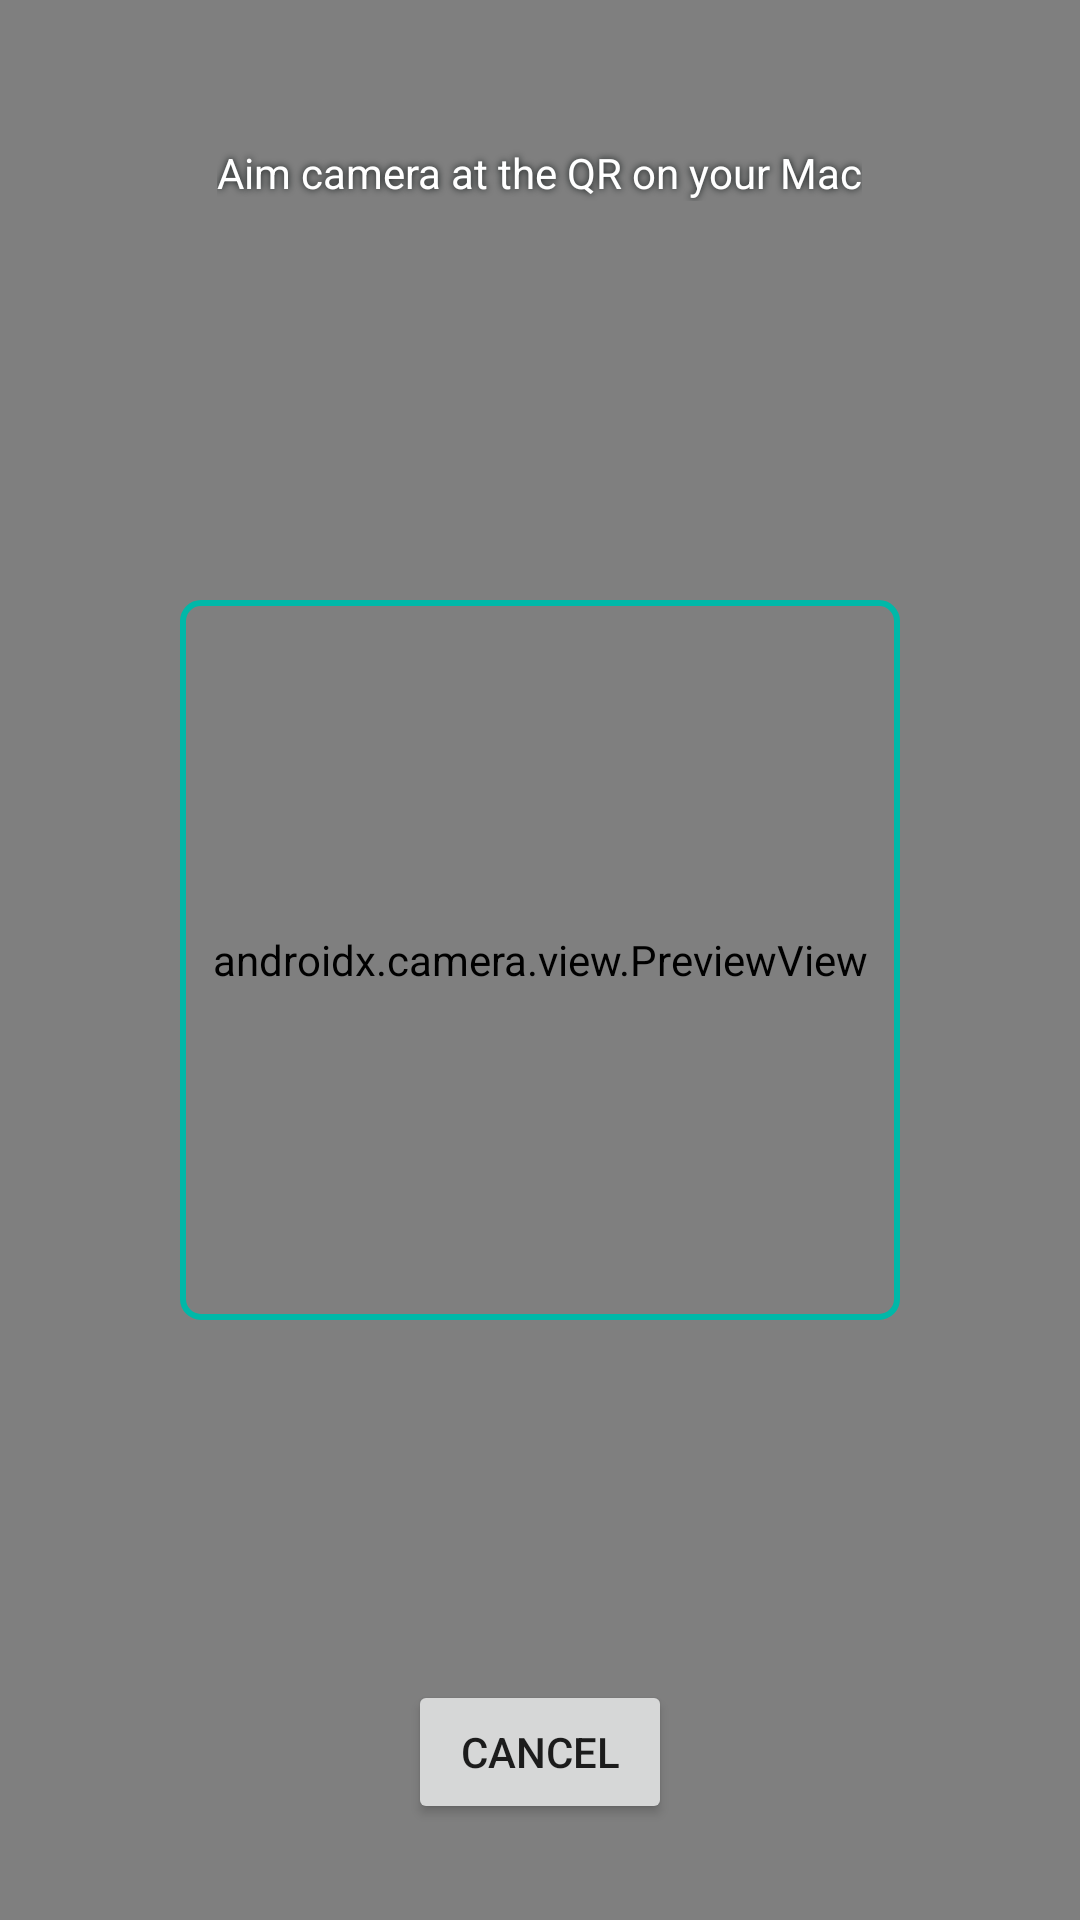

This screen was rendered from an Android layout file. Write that file and the resources it references.
<!-- AndroidManifest.xml: application theme AppTheme -->
<!-- res/layout/activity_qr_scanner.xml -->
<?xml version="1.0" encoding="utf-8"?>
<FrameLayout xmlns:android="http://schemas.android.com/apk/res/android"
    android:layout_width="match_parent"
    android:layout_height="match_parent"
    android:background="@android:color/black">

    <androidx.camera.view.PreviewView
        android:id="@+id/preview"
        android:layout_width="match_parent"
        android:layout_height="match_parent" />

    <View
        android:id="@+id/targetFrame"
        android:layout_width="240dp"
        android:layout_height="240dp"
        android:layout_gravity="center"
        android:background="@drawable/qr_target_frame" />

    <TextView
        android:layout_width="wrap_content"
        android:layout_height="wrap_content"
        android:layout_gravity="top|center"
        android:layout_marginTop="48dp"
        android:text="Aim camera at the QR on your Mac"
        android:textColor="#ffffff"
        android:textSize="14sp"
        android:shadowColor="@color/brand_surface"
        android:shadowDx="0"
        android:shadowDy="0"
        android:shadowRadius="6" />

    <Button
        android:id="@+id/cancelButton"
        android:layout_width="wrap_content"
        android:layout_height="wrap_content"
        android:layout_gravity="bottom|center"
        android:layout_marginBottom="32dp"
        android:text="Cancel" />
</FrameLayout>
<!-- resources referenced by this layout -->
<resources>
  <color name="brand_surface">#0E1414</color>
  <!-- drawable qr_target_frame (drawable) -->
  <?xml version="1.0" encoding="utf-8"?>
  <shape xmlns:android="http://schemas.android.com/apk/res/android" android:shape="rectangle">
      <stroke android:width="2dp" android:color="@color/brand_primary" />
      <corners android:radius="6dp" />
      <solid android:color="@android:color/transparent" />
  </shape>
  <style name="AppTheme" parent="Theme.MaterialComponents.DayNight.NoActionBar">
          <item name="colorPrimary">@color/brand_primary</item>
          <item name="colorPrimaryDark">@color/brand_primary_dark</item>
          <item name="colorAccent">@color/brand_accent</item>
          <item name="android:statusBarColor">@color/brand_surface</item>
          <item name="android:navigationBarColor">@color/brand_surface</item>
      </style>
  <color name="brand_primary">#00B8A8</color>
  <color name="brand_primary_dark">#063532</color>
  <color name="brand_accent">#FFA340</color>
</resources>
